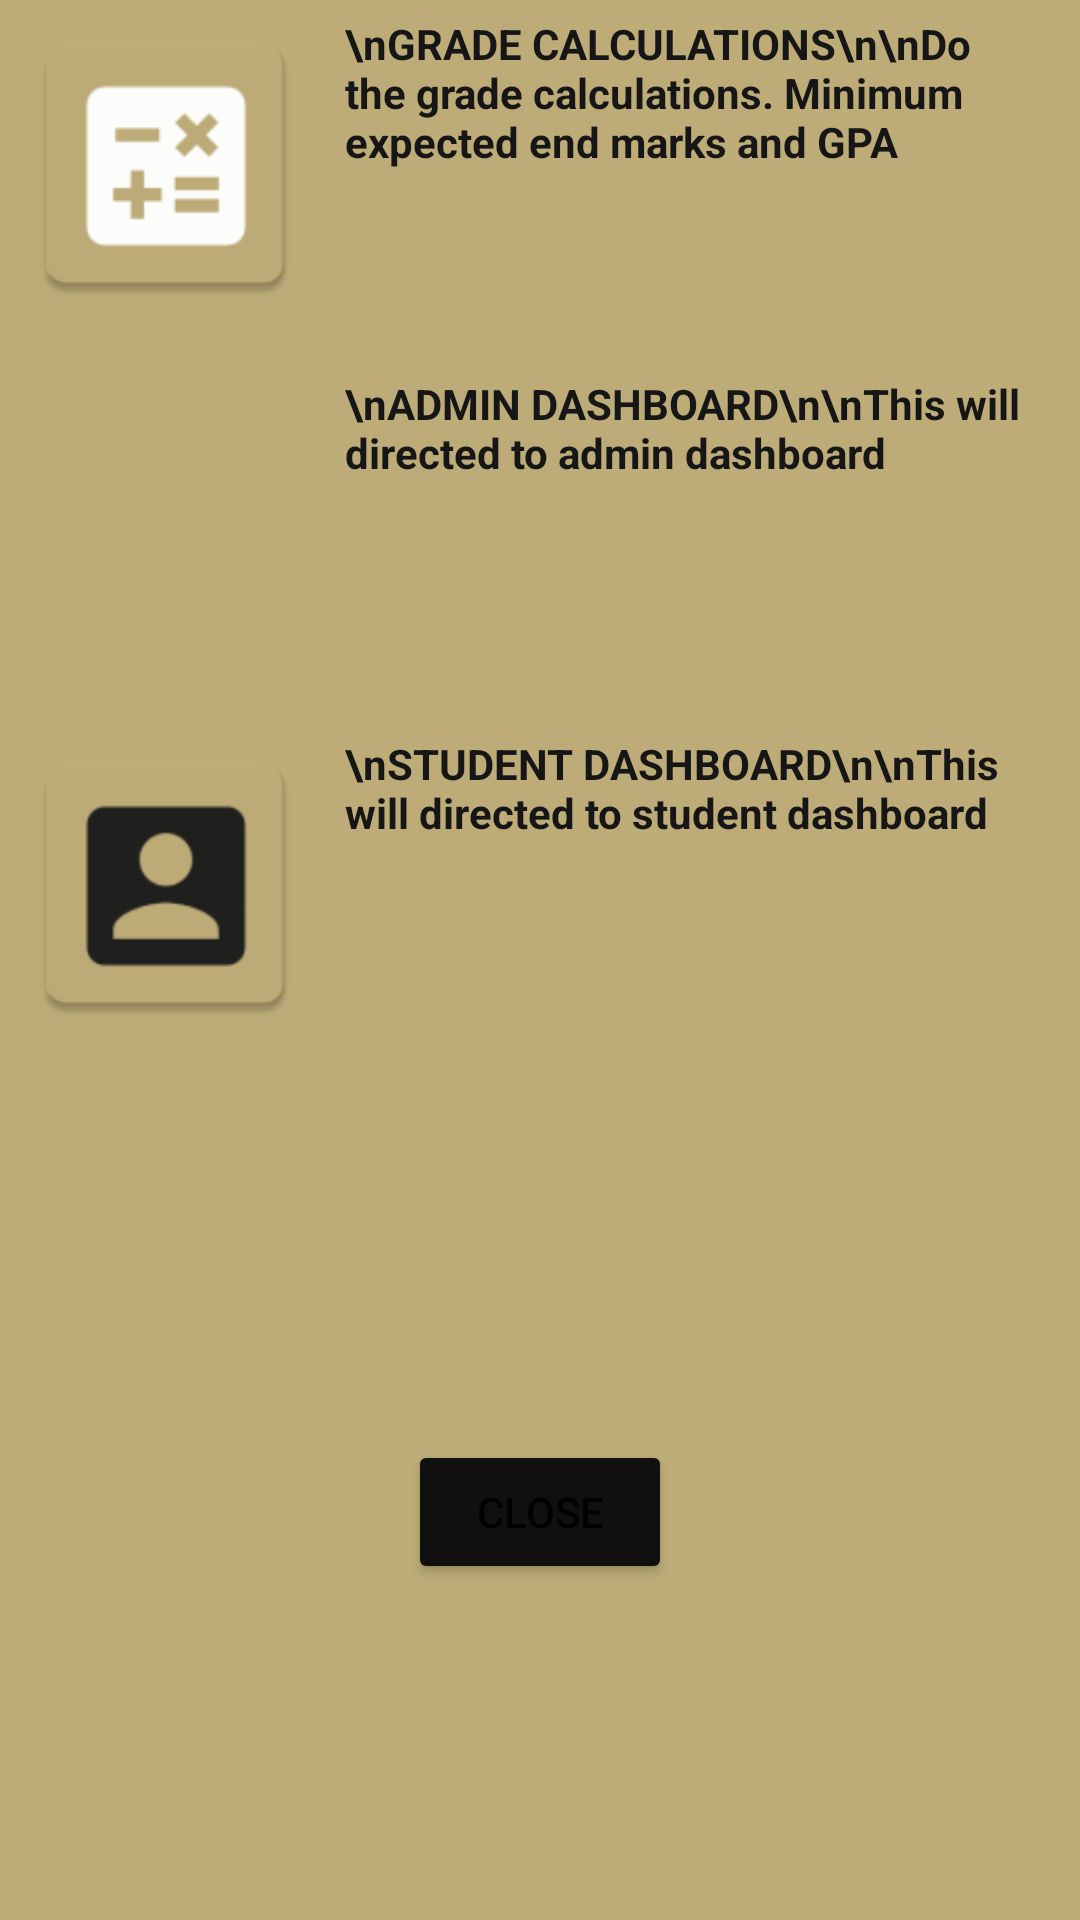

Write the Android layout XML for this screen, with the resource values it uses.
<!-- AndroidManifest.xml: application theme Theme.StudentHub -->
<!-- res/layout/helppopup_selector_page.xml -->
<?xml version="1.0" encoding="utf-8"?>
<ScrollView  xmlns:android="http://schemas.android.com/apk/res/android"
    xmlns:app="http://schemas.android.com/apk/res-auto"
    xmlns:tools="http://schemas.android.com/tools"
    android:layout_width="match_parent"
    android:layout_height="match_parent"
    android:background="#BDAC78"

    >



    <LinearLayout
        android:layout_width="match_parent"
        android:layout_height="wrap_content"

        android:orientation="vertical"
        >

        <LinearLayout
            android:layout_width="match_parent"
            android:layout_height="120dp"
            android:orientation="horizontal"
            android:padding="5dp">


            <ImageView
                android:layout_width="100dp"
                android:layout_height="100dp"
                android:src="@mipmap/calculate_image">

            </ImageView>
            <TextView
                android:id="@+id/textView2"
                android:layout_width="match_parent"
                android:layout_height="wrap_content"
                android:padding="0dp"
                android:paddingStart="10dp"
                android:text="\nGRADE CALCULATIONS\n\nDo the grade calculations. Minimum expected end marks and GPA"

                android:textColor="#171616"
                android:textStyle="bold"
                app:layout_constraintEnd_toEndOf="parent"
                app:layout_constraintStart_toStartOf="parent"
                app:layout_constraintTop_toTopOf="parent" />


        </LinearLayout>


        <LinearLayout
            android:layout_width="match_parent"
            android:layout_height="120dp"
            android:orientation="horizontal"
            android:padding="5dp">


            <ImageView
                android:layout_width="100dp"
                android:layout_height="100dp"
                android:src="@mipmap/admin_profile">

            </ImageView>
            <TextView
                android:id="@+id/textView2"
                android:layout_width="match_parent"
                android:layout_height="wrap_content"
                android:padding="0dp"
                android:paddingStart="10dp"
                android:text="\nADMIN DASHBOARD\n\nThis will directed to admin dashboard"

                android:textColor="#171616"
                android:textStyle="bold"
                app:layout_constraintEnd_toEndOf="parent"
                app:layout_constraintStart_toStartOf="parent"
                app:layout_constraintTop_toTopOf="parent"
                tools:ignore="DuplicateIds" />


        </LinearLayout>

        <LinearLayout
            android:layout_width="match_parent"
            android:layout_height="120dp"
            android:orientation="horizontal"
            android:padding="5dp">


            <ImageView
                android:layout_width="100dp"
                android:layout_height="100dp"
                android:src="@mipmap/student_image">

            </ImageView>
            <TextView
                android:id="@+id/textView2"
                android:layout_width="match_parent"
                android:layout_height="wrap_content"
                android:padding="0dp"
                android:paddingStart="10dp"
                android:text="\nSTUDENT DASHBOARD\n\nThis will directed to student dashboard"

                android:textColor="#171616"
                android:textStyle="bold"
                app:layout_constraintEnd_toEndOf="parent"
                app:layout_constraintStart_toStartOf="parent"
                app:layout_constraintTop_toTopOf="parent" />


        </LinearLayout>

        <LinearLayout
            android:layout_width="match_parent"
            android:layout_height="120dp"
            android:orientation="horizontal"
            android:padding="5dp">

        </LinearLayout>

        <Button
            android:id="@+id/mainMenuBtnClose"
            android:layout_width="wrap_content"
            android:layout_height="wrap_content"
            android:backgroundTint="#10100F"
            android:layout_gravity="center"
            android:text="Close"
            app:layout_constraintEnd_toEndOf="parent"
            app:layout_constraintHorizontal_bias="0.498"
            app:layout_constraintStart_toStartOf="parent"
            app:layout_constraintTop_toBottomOf="@+id/textView2" />




    </LinearLayout>


</ScrollView>
<!-- resources referenced by this layout -->
<resources>
  <!-- mipmap admin_profile (mipmap-anydpi-v26) -->
  <?xml version="1.0" encoding="utf-8"?>
  <adaptive-icon xmlns:android="http://schemas.android.com/apk/res/android">
      <background android:drawable="@color/admin_profile_background"/>
      <foreground android:drawable="@drawable/admin_profile_foreground"/>
  </adaptive-icon>
  <!-- mipmap calculate_image: png bitmap (mipmap-hdpi, 1406 bytes) -->
  <!-- mipmap student_image: png bitmap (mipmap-hdpi, 1390 bytes) -->
  <style name="Theme.StudentHub" parent="Theme.MaterialComponents.DayNight.DarkActionBar">
          
          <item name="colorPrimary">@color/purple_500</item>
          <item name="colorPrimaryVariant">@color/purple_700</item>
          <item name="colorOnPrimary">@color/white</item>
          
          <item name="colorSecondary">@color/teal_200</item>
          <item name="colorSecondaryVariant">@color/teal_700</item>
          <item name="colorOnSecondary">@color/black</item>
          
          <item name="android:statusBarColor" tools:targetApi="l">@color/black</item>
          
      </style>
  <color name="admin_profile_background">#0F0F0D</color>
  <!-- drawable admin_profile_foreground (drawable) -->
  <vector xmlns:android="http://schemas.android.com/apk/res/android"
      android:width="108dp"
      android:height="108dp"
      android:viewportWidth="108"
      android:viewportHeight="108"
      android:tint="#BDAC78">
    <group android:scaleX="2.6622"
        android:scaleY="2.6622"
        android:translateX="22.0536"
        android:translateY="22.0536">
      <path
          android:fillColor="@android:color/white"
          android:pathData="M17,11c0.34,0 0.67,0.04 1,0.09V6.27L10.5,3L3,6.27v4.91c0,4.54 3.2,8.79 7.5,9.82c0.55,-0.13 1.08,-0.32 1.6,-0.55C11.41,19.47 11,18.28 11,17C11,13.69 13.69,11 17,11z"/>
      <path
          android:fillColor="@android:color/white"
          android:pathData="M17,13c-2.21,0 -4,1.79 -4,4c0,2.21 1.79,4 4,4s4,-1.79 4,-4C21,14.79 19.21,13 17,13zM17,14.38c0.62,0 1.12,0.51 1.12,1.12s-0.51,1.12 -1.12,1.12s-1.12,-0.51 -1.12,-1.12S16.38,14.38 17,14.38zM17,19.75c-0.93,0 -1.74,-0.46 -2.24,-1.17c0.05,-0.72 1.51,-1.08 2.24,-1.08s2.19,0.36 2.24,1.08C18.74,19.29 17.93,19.75 17,19.75z"/>
    </group>
  </vector>
  <!-- not gathered from this repository: default colours our renderer supplied (Android Studio template values) -->
  <color name="purple_500">#FF6200EE</color>
  <color name="purple_700">#FF3700B3</color>
  <color name="teal_200">#FF03DAC5</color>
  <color name="teal_700">#FF018786</color>
  <color name="black">#FF000000</color>
  <color name="white">#FFFFFFFF</color>
</resources>
